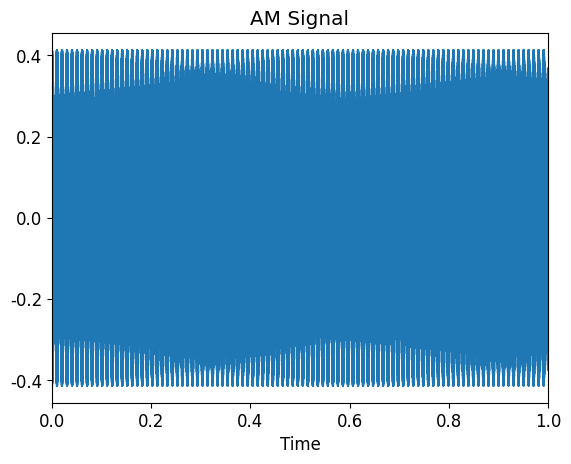
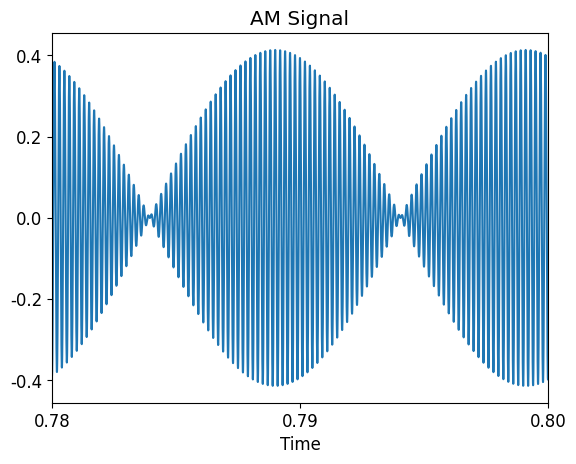
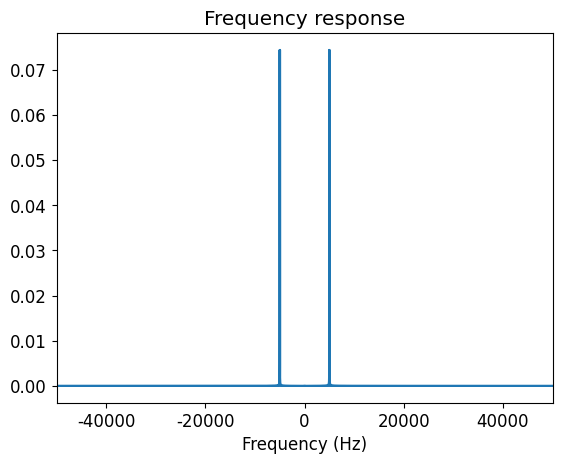
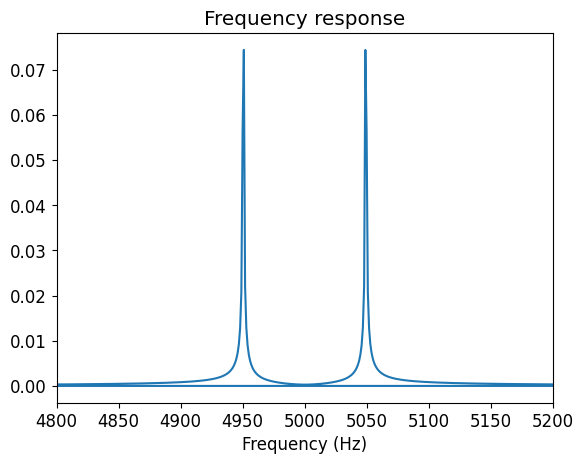

Reproduce these figures in Python, in order.
import numpy as np
import matplotlib
import matplotlib.pyplot as plt
from numpy.fft import fft, fftfreq
from numpy.random import random as rm

# This program demonstrates AM with a modulation signal that is variable
# The amplitude and frequency that varies from constant values by random distributions

fm = 50.0               # base frequency of audio signal
omega_m = 2*np.pi*fm
Am = 0.5                # base amplitude of audio signal
fc = 5000.0             # frequency of carrier signal
omega_c = 2*np.pi*fc

# Duration of the time window
t_duration = 1.0
# Sampling time interval and frequency
t_step = 1.0e-6
fsampling = 1/t_step

# Time array which is integers from 0 to 1 million - 1
time_array = np.arange(0, t_duration, t_step)
no_of_data = np.size(time_array)

Ar = 0.2                # Max magnitude of random variation to audio signal
fr = 30.0               # Max frequency of random variation to audio signal

# Audio signal to be modulated
mod_signal = (Am - rm()*Ar) * np.cos(time_array*(omega_m -2*fr*np.pi*rm()))

# Carrier signal
carr_signal = np.cos(time_array*omega_c)

# Resultant (modulated) signal
trans_signal = mod_signal * carr_signal

# FFT of the entire waveform
freq_trans_signal = fft(trans_signal)/no_of_data
freq_array = fftfreq(no_of_data, t_step)

# Uncomment the plt.savefig() statements to save plots to file

# Fonts for plots
font = {
    'family' : 'normal',
    'weight' : 'normal',
    'size'   : 12
}
matplotlib.rc('font', **font)

# Plotting the complete modulated waveform
plt.figure()
plt.title('AM Signal')
plt.xlim([0.0, 1.0])
plt.xlabel('Time')
plt.plot(time_array, trans_signal)
# plt.savefig('fig1.eps', format='eps')

# Zooming in on the plot
plt.figure()
plt.plot(time_array, trans_signal)
plt.title('AM Signal')
plt.xlim([0.78, 0.8])
plt.xlabel('Time')
plt.xticks([0.78, 0.79, 0.8])
# plt.savefig('fig2.eps', format='eps')

# Plot of the frequency spectrum modulated signal
plt.figure()
plt.plot(freq_array, np.abs(freq_trans_signal))
plt.title('Frequency response')
plt.xlabel('Frequency (Hz)')
plt.xlim([-50000, 50000])
# plt.savefig('fig3.eps', format='eps')

plt.figure()
plt.plot(freq_array, np.abs(freq_trans_signal))
plt.title('Frequency response')
plt.xlabel('Frequency (Hz)')
plt.xlim([4800, 5200])
#plt.savefig('fig4.eps', format='eps')

plt.show()
